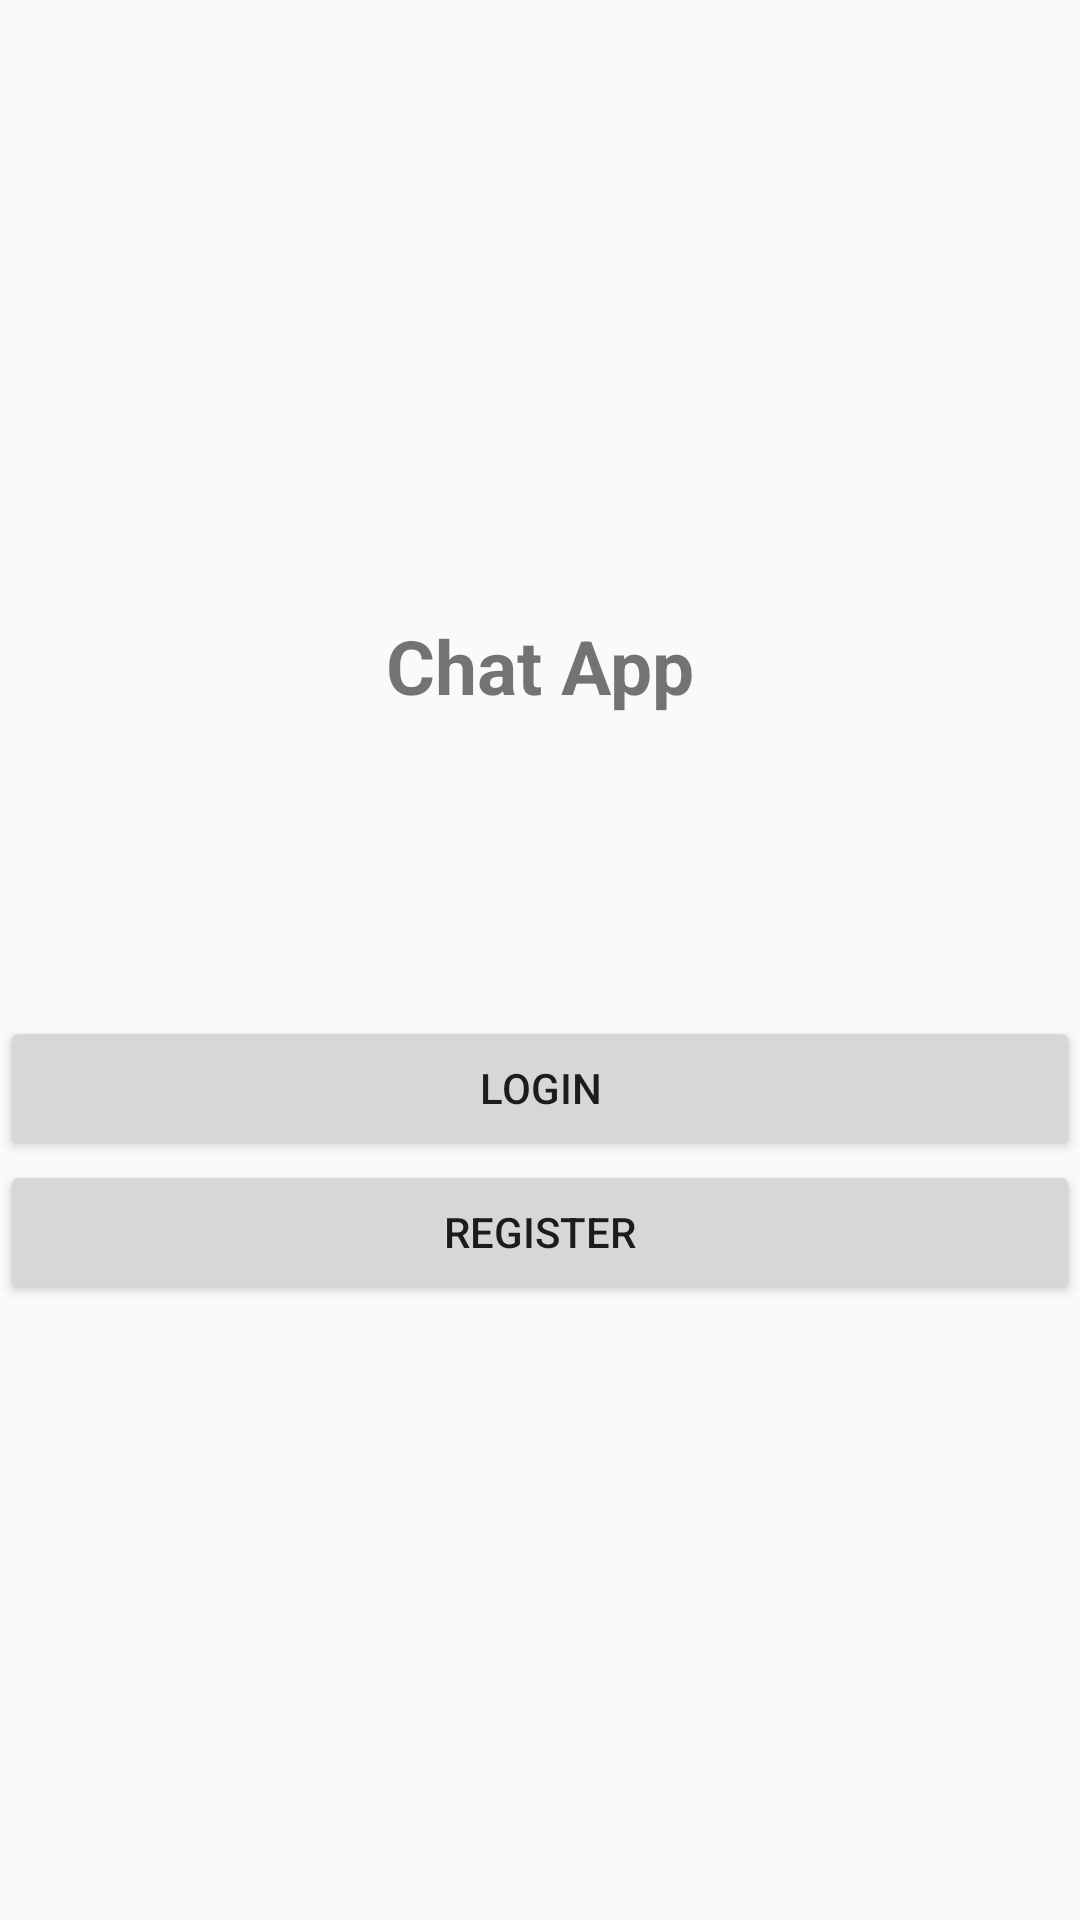

The Android layout XML behind this screen, and the referenced resources:
<!-- AndroidManifest.xml: application theme AppTheme -->
<!-- res/layout/activity_start.xml -->
<?xml version="1.0" encoding="utf-8"?>
<LinearLayout xmlns:android="http://schemas.android.com/apk/res/android"
    xmlns:app="http://schemas.android.com/apk/res-auto"
    xmlns:tools="http://schemas.android.com/tools"
    android:layout_width="match_parent"
    android:layout_height="match_parent"
    tools:context=".StartActivity"
    android:orientation="vertical"
    android:gravity="center">

    <TextView
        android:layout_width="wrap_content"
        android:layout_height="wrap_content"
        android:text="Chat App"
        android:textSize="25sp"
        android:textStyle="bold"/>

    <Button
        android:layout_width="match_parent"
        android:layout_height="wrap_content"
        android:id="@+id/btn_login"
        android:layout_marginTop="100dp"
        android:text="Login" />

    <Button
        android:layout_width="match_parent"
        android:layout_height="wrap_content"
        android:id="@+id/btn_register"
        android:text="Register" />

</LinearLayout>
<!-- resources referenced by this layout -->
<resources>
  <style name="AppTheme" parent="Theme.AppCompat.Light.DarkActionBar">
          
          <item name="colorPrimary">@color/colorPrimary</item>
          <item name="colorPrimaryDark">@color/colorPrimaryDark</item>
          <item name="colorAccent">@color/colorAccent</item>
      </style>
  <!-- not gathered from this repository: default colours our renderer supplied (Android Studio template values) -->
  <color name="colorPrimary">#FF6200EE</color>
  <color name="colorPrimaryDark">#FF3700B3</color>
  <color name="colorAccent">#FF03DAC5</color>
</resources>
